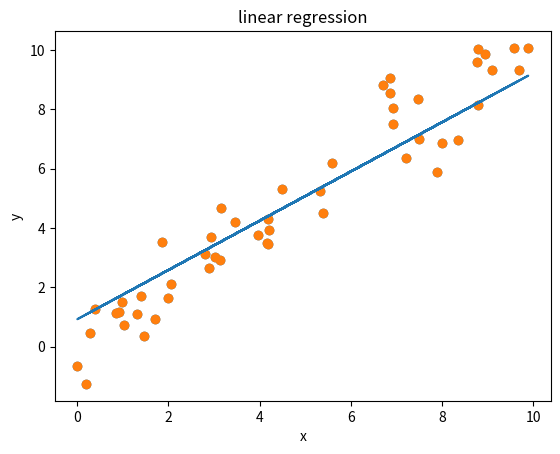

Write the Python code that produced this figure.
import numpy as np
import matplotlib.pyplot as plt
r=np.random.RandomState(1)
x=10*r.rand(50)
y=x+r.randn(50)
plt.scatter(x,y)
dx=np.diff(x)
dy=np.diff(y)
m=dy.mean()/dx.mean()
plt.title('linear regression')
plt.xlabel('x')
plt.ylabel('y')
plt.scatter(x,y)
c=y.mean()-m*x.mean()
y1=m*x+c
plt.plot(x,y1)
plt.show()

